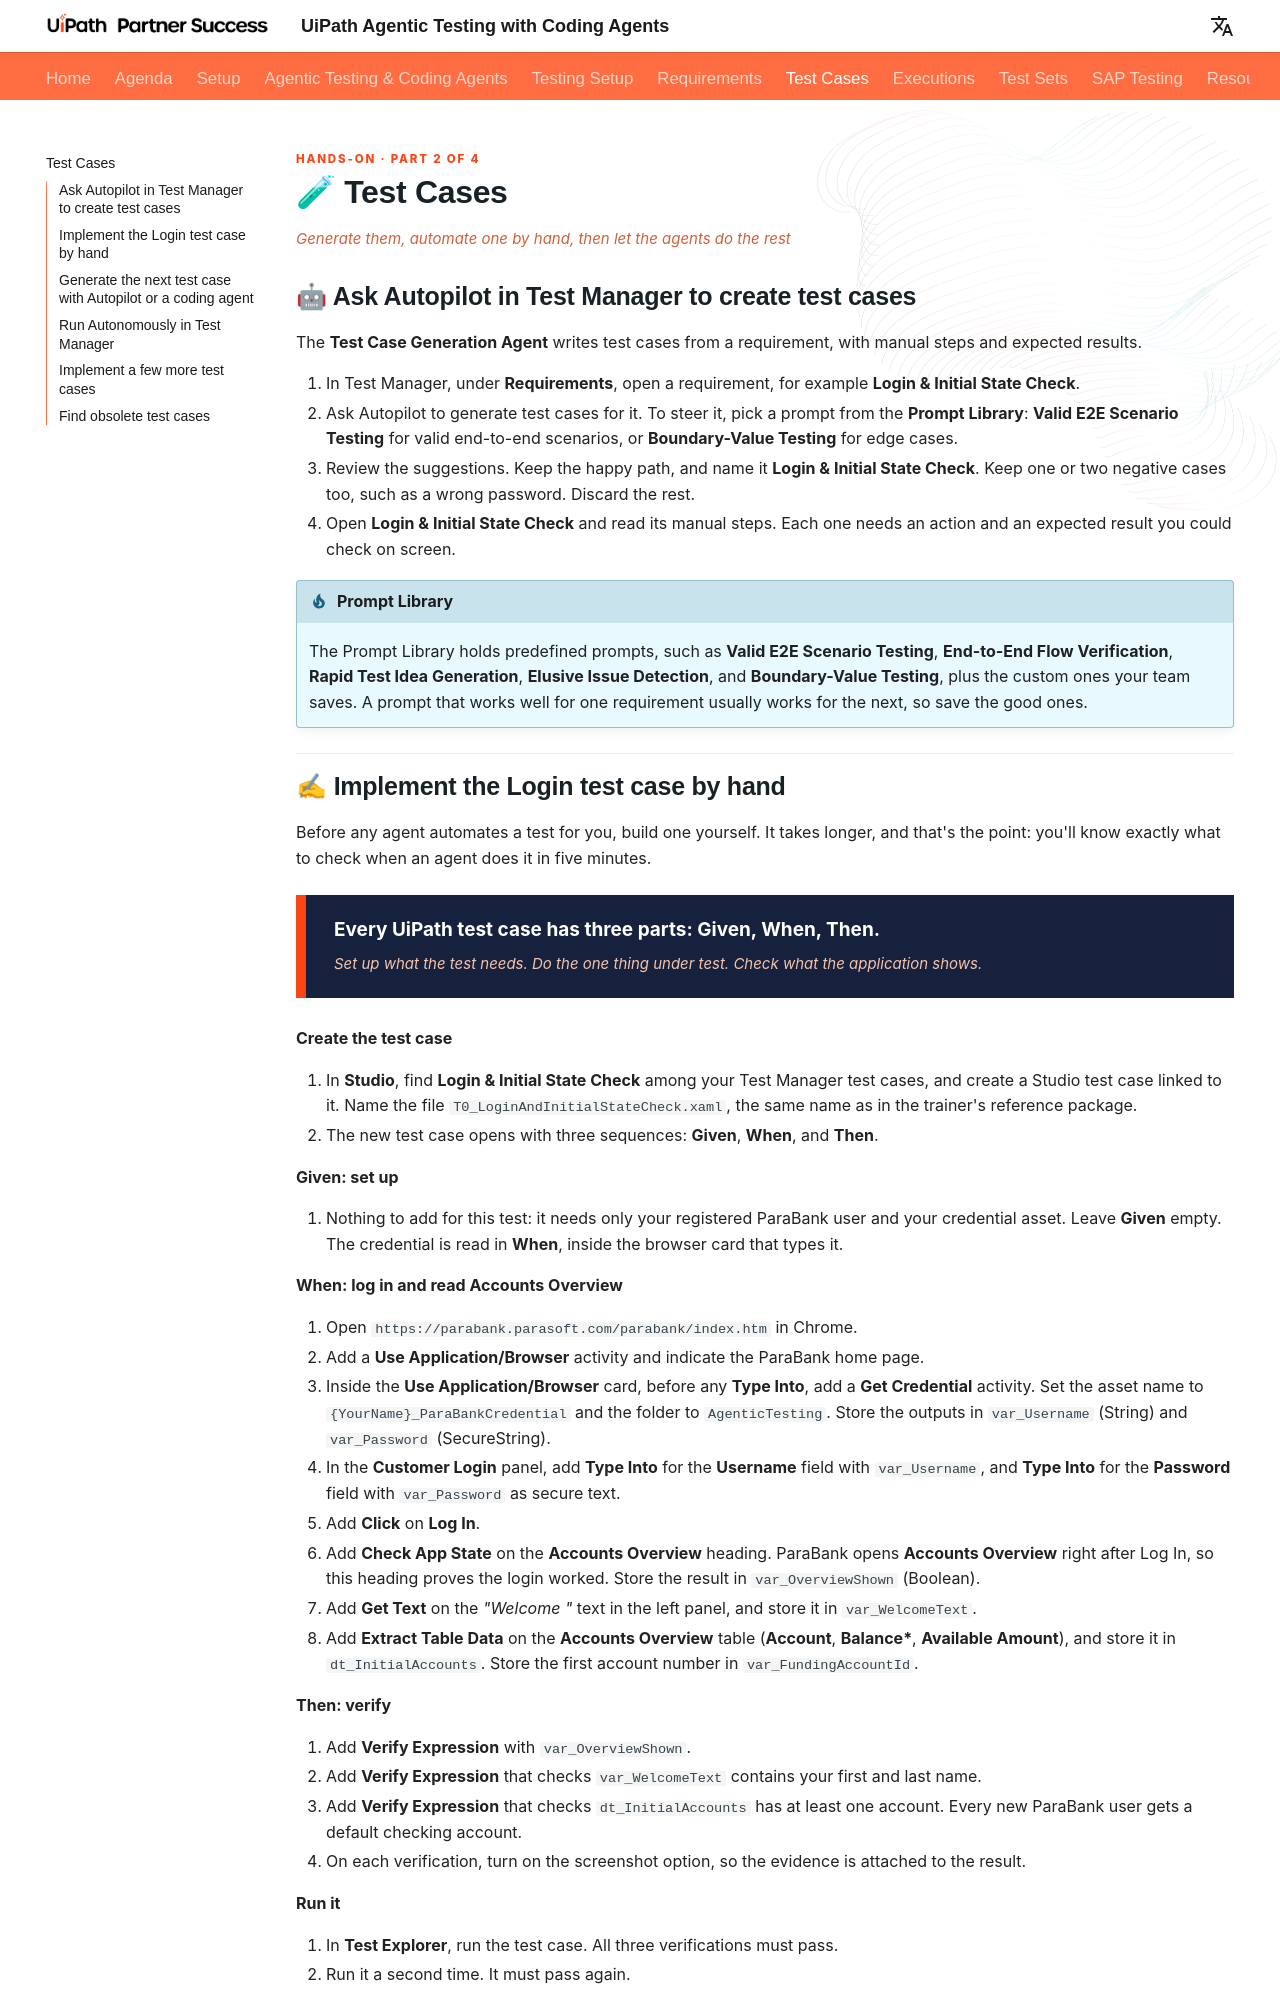

repository: madapopescu24/AgenticTestingWorkshop · page: test-cases/index.html · generator: mkdocs

Hands-on · Part 2 of 4
{: .eyebrow }

# 🧪 Test Cases

<div style="font-size: 15px; font-style: italic; color: #d1603a; margin: -0.6rem 0 1rem;">Generate them, automate one by hand, then let the agents do the rest</div>

## 🤖 Ask Autopilot in Test Manager to create test cases

The **Test Case Generation Agent** writes test cases from a requirement, with manual steps and expected results.

1. In Test Manager, under **Requirements**, open a requirement, for example **Login & Initial State Check**.
2. Ask Autopilot to generate test cases for it. To steer it, pick a prompt from the **Prompt Library**: **Valid E2E Scenario Testing** for valid end-to-end scenarios, or **Boundary-Value Testing** for edge cases.
3. Review the suggestions. Keep the happy path, and name it **Login & Initial State Check**. Keep one or two negative cases too, such as a wrong password. Discard the rest.
4. Open **Login & Initial State Check** and read its manual steps. Each one needs an action and an expected result you could check on screen.

!!! tip "Prompt Library"
    The Prompt Library holds predefined prompts, such as **Valid E2E Scenario Testing**, **End-to-End Flow Verification**, **Rapid Test Idea Generation**, **Elusive Issue Detection**, and **Boundary-Value Testing**, plus the custom ones your team saves. A prompt that works well for one requirement usually works for the next, so save the good ones.
